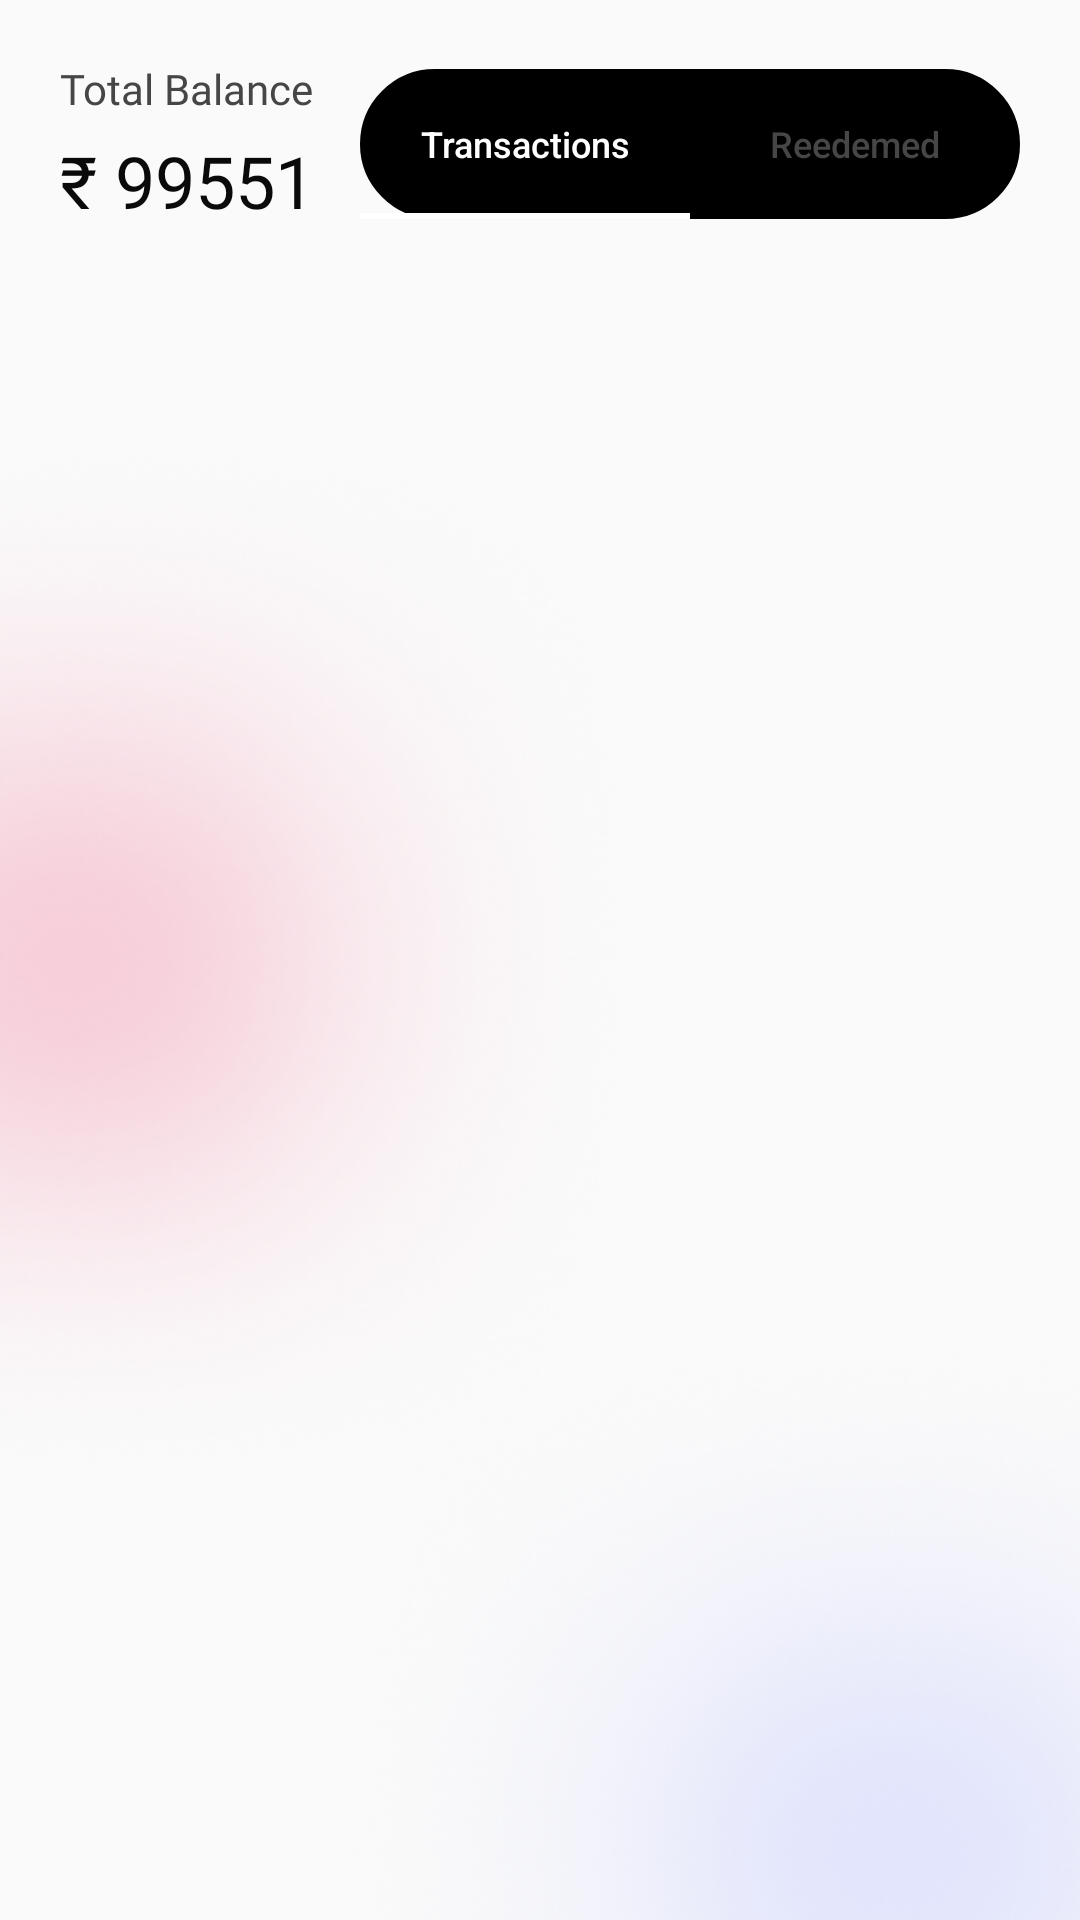

Produce the Android XML layout that renders to this screen, including the resource entries it uses.
<!-- AndroidManifest.xml: application theme Theme.Zamjob -->
<!-- res/layout/fragment_wallet.xml -->
<?xml version="1.0" encoding="utf-8"?>
<RelativeLayout xmlns:android="http://schemas.android.com/apk/res/android"
    xmlns:app="http://schemas.android.com/apk/res-auto"
    xmlns:tools="http://schemas.android.com/tools"
    android:layout_width="match_parent"
    android:layout_height="match_parent"
    tools:context=".ui.WalletFragment">

    <ImageView
        android:layout_width="wrap_content"
        android:layout_height="wrap_content"
        android:layout_centerVertical="true"
        android:src="@drawable/bg_red" />

    <ImageView
        android:layout_width="wrap_content"
        android:layout_height="wrap_content"
        android:layout_alignParentEnd="true"
        android:layout_alignParentBottom="true"
        android:layout_centerVertical="true"
        android:src="@drawable/bg_blue" />

    <RelativeLayout
        android:id="@+id/balSection"
        android:layout_width="match_parent"
        android:layout_height="wrap_content"
        android:layout_alignParentTop="true"
        android:padding="20dp">

        <LinearLayout
            android:layout_width="wrap_content"
            android:layout_height="wrap_content"
            android:layout_alignParentStart="true"
            android:orientation="vertical">


            <TextView
                android:layout_width="wrap_content"
                android:layout_height="wrap_content"
                android:fontFamily="@font/sf_pro_regular"
                android:text="Total Balance"
                android:textColor="@color/subtitle_color"
                android:textSize="14sp" />

            <TextView
                android:id="@+id/tvBalWallet"
                android:layout_width="wrap_content"
                android:layout_height="wrap_content"
                android:layout_marginTop="5dp"
                android:fontFamily="@font/sf_pro_bold"
                android:text="₹ 99551"
                android:textColor="@color/colorPrimary"
                android:textSize="24sp" />

        </LinearLayout>


        <com.google.android.material.tabs.TabLayout
            android:id="@+id/tab"
            android:layout_width="wrap_content"
            android:layout_height="50dp"
            android:layout_alignParentEnd="true"
            android:layout_centerVertical="true"
            android:background="@drawable/tab_bg"
            app:tabGravity="fill"
            app:tabIndicatorColor="@null"
            app:tabMinWidth="110dp"
            app:tabMode="scrollable"
            app:tabRippleColor="@null"
            app:tabSelectedTextColor="#ffffff"
            app:tabTextAppearance="@style/MyTabLayoutTextAppearance"
            app:tabTextColor="@color/subtitle_color">

            <com.google.android.material.tabs.TabItem
                android:layout_width="wrap_content"
                android:layout_height="wrap_content"
                android:text="Transactions" />

            <com.google.android.material.tabs.TabItem
                android:layout_width="wrap_content"
                android:layout_height="wrap_content"
                android:text="Reedemed" />

        </com.google.android.material.tabs.TabLayout>

    </RelativeLayout>

    <androidx.recyclerview.widget.RecyclerView
        android:id="@+id/rvTransactions"
        android:layout_width="match_parent"
        android:layout_height="match_parent"
        android:layout_below="@+id/balSection"
        android:background="#FFC3C3"
        android:paddingTop="10dp"
        android:visibility="gone"
        tools:listitem="@layout/item_transactions" />

    <androidx.recyclerview.widget.RecyclerView
        android:id="@+id/rvReedemed"
        android:layout_width="match_parent"
        android:layout_height="match_parent"
        android:layout_below="@+id/balSection"
        android:background="#ACD1EF"
        android:paddingTop="10dp"
        android:visibility="gone"
        tools:listitem="" />


    <LinearLayout
        android:id="@+id/LinTrans"
        android:layout_width="match_parent"
        android:layout_height="match_parent"
        android:orientation="vertical"
        android:layout_below="@+id/balSection"
        android:visibility="gone">

        <include layout="@layout/item_transactions" />

        <include layout="@layout/item_transactions" />

        <include layout="@layout/item_transactions" />

        <include layout="@layout/item_transactions" />

        <include layout="@layout/item_transactions" />

        <include layout="@layout/item_transactions" />

        <include layout="@layout/item_transactions" />

        <include layout="@layout/item_transactions" />

        <include layout="@layout/item_transactions" />

        <include layout="@layout/item_transactions" />

        <include layout="@layout/item_transactions" />

        <include layout="@layout/item_transactions" />

    </LinearLayout>

    <LinearLayout
        android:id="@+id/LinReedem"
        android:layout_width="match_parent"
        android:layout_height="match_parent"
        android:layout_below="@+id/balSection"
        android:orientation="vertical"
        android:visibility="gone">

        <include layout="@layout/item_reedemed" />

        <include layout="@layout/item_reedemed" />

        <include layout="@layout/item_reedemed" />

        <include layout="@layout/item_reedemed" />

        <include layout="@layout/item_reedemed" />

        <include layout="@layout/item_reedemed" />

        <include layout="@layout/item_reedemed" />

        <include layout="@layout/item_reedemed" />

        <include layout="@layout/item_reedemed" />

        <include layout="@layout/item_reedemed" />

        <include layout="@layout/item_reedemed" />

        <include layout="@layout/item_reedemed" />

    </LinearLayout>


</RelativeLayout>
<!-- res/layout/item_transactions.xml (included above) -->
<?xml version="1.0" encoding="utf-8"?>
<androidx.cardview.widget.CardView xmlns:android="http://schemas.android.com/apk/res/android"
    xmlns:app="http://schemas.android.com/apk/res-auto"
    android:layout_width="match_parent"
    android:layout_height="wrap_content"
    android:layout_marginStart="10dp"
    android:layout_marginTop="5dp"
    android:layout_marginEnd="10dp"
    android:layout_marginBottom="5dp"
    app:cardBackgroundColor="@color/bg_card"
    app:cardCornerRadius="10dp"
    app:cardElevation="0dp">

    <RelativeLayout
        android:layout_width="match_parent"
        android:layout_height="wrap_content">

        <LinearLayout
            android:layout_width="wrap_content"
            android:layout_height="wrap_content"
            android:orientation="horizontal">

            <androidx.cardview.widget.CardView
                android:layout_width="60dp"
                android:layout_height="60dp"
                android:layout_margin="10dp"
                app:cardBackgroundColor="@color/black"
                app:cardCornerRadius="10dp"
                app:cardElevation="0dp">

                <ImageView
                    android:layout_width="24dp"
                    android:layout_height="24dp"
                    android:layout_gravity="center_horizontal|center_vertical"
                    android:src="@drawable/ic_rupee"
                    android:tint="@color/white" />

            </androidx.cardview.widget.CardView>

            <LinearLayout
                android:layout_width="wrap_content"
                android:layout_height="wrap_content"
                android:layout_gravity="center_vertical"
                android:layout_marginStart="5dp"
                android:orientation="vertical">

                <TextView
                    android:id="@+id/tvtransTitle"
                    android:layout_width="wrap_content"
                    android:layout_height="wrap_content"
                    android:layout_gravity="start"
                    android:fontFamily="@font/sf_pr_semibold"
                    android:text="AMOUMT ADDED BY ADMIN"
                    android:textColor="@color/colorPrimary"
                    android:textSize="16sp" />

                <TextView
                    android:id="@+id/tvtransDate"
                    android:layout_width="wrap_content"
                    android:layout_height="wrap_content"
                    android:layout_marginTop="5dp"
                    android:fontFamily="@font/sf_pro_regular"
                    android:text="17-11-2022      06:34:56 PM "
                    android:textColor="@color/colorPrimary"
                    android:textSize="14sp" />

            </LinearLayout>

        </LinearLayout>

        <TextView
            android:id="@+id/tvtransAmount"
            android:layout_width="wrap_content"
            android:layout_height="wrap_content"
            android:layout_alignParentEnd="true"
            android:layout_centerVertical="true"
            android:layout_marginTop="5dp"
            android:layout_marginEnd="10dp"
            android:fontFamily="@font/sf_pro_bold"
            android:text="+884"
            android:textColor="@color/price_color"
            android:textSize="16sp" />

    </RelativeLayout>

</androidx.cardview.widget.CardView>
<!-- res/layout/item_reedemed.xml (included above) -->
<?xml version="1.0" encoding="utf-8"?>
<androidx.cardview.widget.CardView xmlns:android="http://schemas.android.com/apk/res/android"
    xmlns:app="http://schemas.android.com/apk/res-auto"
    android:layout_width="match_parent"
    android:layout_height="wrap_content"
    android:layout_marginStart="10dp"
    android:layout_marginTop="5dp"
    android:layout_marginEnd="10dp"
    android:layout_marginBottom="5dp"
    app:cardBackgroundColor="@color/bg_card"
    app:cardCornerRadius="10dp"
    app:cardElevation="0dp">

    <RelativeLayout
        android:layout_width="match_parent"
        android:layout_height="wrap_content">

        <RelativeLayout
            android:paddingTop="5dp"
            android:paddingBottom="10dp"
            android:layout_width="wrap_content"
            android:layout_height="wrap_content"
            android:orientation="horizontal">

            <androidx.cardview.widget.CardView
                android:id="@+id/cardWalletIcon"
                android:layout_width="50dp"
                android:layout_alignParentTop="true"
                android:layout_height="50dp"
                android:layout_marginStart="10dp"
                android:layout_marginTop="10dp"
                android:layout_marginEnd="10dp"
                android:layout_marginBottom="10dp"
                app:cardBackgroundColor="@color/black"
                app:cardCornerRadius="10dp"
                app:cardElevation="0dp">

                <ImageView
                    android:layout_width="24dp"
                    android:layout_height="24dp"
                    android:layout_gravity="center_horizontal|center_vertical"
                    android:src="@drawable/ic_wallet_add"
                    android:tint="@color/white" />

            </androidx.cardview.widget.CardView>

            <LinearLayout
                android:layout_width="wrap_content"
                android:layout_height="wrap_content"
                android:layout_marginTop="10dp"
                android:layout_toEndOf="@+id/cardWalletIcon"
                android:layout_gravity="center_vertical"
                android:layout_marginStart="5dp"
                android:orientation="vertical">

                <TextView
                    android:id="@+id/tvPayMethodTitle"
                    android:layout_width="wrap_content"
                    android:layout_height="wrap_content"
                    android:layout_gravity="start"
                    android:fontFamily="@font/sf_pr_semibold"
                    android:text="CASH PAYMENT"
                    android:textColor="@color/colorPrimary"
                    android:textSize="16sp" />

                <TextView
                    android:id="@+id/tvRedeemNumber"
                    android:layout_width="wrap_content"
                    android:layout_height="wrap_content"
                    android:fontFamily="@font/sf_pro_regular"
                    android:text="845522455"
                    android:textColor="@color/colorPrimary"
                    android:textSize="14sp" />

                <TextView
                    android:id="@+id/tvRedeemDate"
                    android:layout_width="wrap_content"
                    android:layout_height="wrap_content"
                    android:layout_marginTop="5dp"
                    android:fontFamily="@font/sf_pro_regular"
                    android:text="17-11-2022      06:34:56 PM "
                    android:textColor="@color/colorPrimary"
                    android:textSize="14sp" />

            </LinearLayout>

        </RelativeLayout>

        <LinearLayout
            android:layout_width="wrap_content"
            android:orientation="vertical"
            android:layout_marginEnd="15dp"
            android:layout_alignParentEnd="true"
            android:layout_centerVertical="true"
            android:gravity="end"
            android:layout_height="wrap_content">


            <TextView
                android:id="@+id/tvRedeemAmount"
                android:layout_width="wrap_content"
                android:layout_height="wrap_content"
                android:layout_marginTop="5dp"
                android:fontFamily="@font/sf_pro_bold"
                android:text="+884"
                android:textColor="@color/price_color"
                android:textSize="16sp" />

            <TextView
                android:layout_width="wrap_content"
                android:layout_height="wrap_content"
                android:layout_marginTop="0dp"
                android:fontFamily="@font/sf_pro_bold"
                android:text="PAID"
                android:textColor="@color/price_color"
                android:textSize="16sp" />

        </LinearLayout>



    </RelativeLayout>

</androidx.cardview.widget.CardView>
<!-- resources referenced by this layout -->
<resources>
  <color name="bg_card">#1A5B5B5B</color>
  <color name="black">#FF000000</color>
  <color name="colorPrimary">#0A0A0A</color>
  <color name="price_color">#1C8C00</color>
  <color name="subtitle_color">#464646</color>
  <color name="white">#FFFFFFFF</color>
  <!-- drawable bg_blue: png bitmap (drawable, 49058 bytes) -->
  <!-- drawable bg_red: png bitmap (drawable, 91996 bytes) -->
  <!-- drawable ic_rupee (drawable) -->
  <vector xmlns:android="http://schemas.android.com/apk/res/android"
      android:width="169.76dp"
      android:height="250.39dp"
      android:viewportWidth="169.76"
      android:viewportHeight="250.39">
    <path
        android:pathData="m99.02,250.33 l-90.58,-113.33 0.52,-22.46c42.51,2.93 75.56,-1.57 83.25,-41.78l-90.58,-0.52 14.66,-24.55 72.25,1.04c-11.01,-22.88 -41.29,-25.7 -88.48,-24.02l16.23,-24.03 153.41,-0.23 -15.18,23.73h-42.41c7.75,8.18 13.42,17.6 13.61,25.59l43.98,-0.52 -15.18,23.5 -29.32,0.52c-4.58,35.06 -36.79,55.81 -77.49,60.58l91.18,116.44 -39.87,0.02v0z"
        android:strokeWidth=".099084"
        android:fillColor="#000000"
        android:strokeColor="#000000"/>
  </vector>
  <!-- drawable tab_bg (drawable) -->
  <?xml version="1.0" encoding="utf-8"?>
  <shape android:shape="rectangle"
      xmlns:android="http://schemas.android.com/apk/res/android">
      <corners android:radius="25dp"/>
      <stroke android:color="@color/colorPrimaryDark" android:width="1dp"/>
      <solid android:color="@color/black"/>
  
  </shape>
  <style name="MyTabLayoutTextAppearance" parent="TextAppearance.AppCompat.Widget.ActionBar.Title.Inverse">
          <item name="android:textSize">12sp</item>
      </style>
  <style name="Theme.Zamjob" parent="Theme.AppCompat.Light.NoActionBar">
          
          <item name="colorPrimary">@color/colorPrimary</item>
          <item name="colorPrimaryDark">@color/colorPrimaryDark</item>
          <item name="colorAccent">@color/colorAccent</item>
          
      </style>
  <color name="colorPrimaryDark" />
  <color name="colorAccent">#5DA1E3</color>
</resources>
